Labelled photos from "Children Dataset", an image-classification folder in KaiserTrelles/Cardiac-Decision-Support-System-IoMT-AI-DDS. The possible labels are: AFIB, AVNRT, AVRT, atrial paced, normal, PJC, preexcitated PAC, ventricular paced.

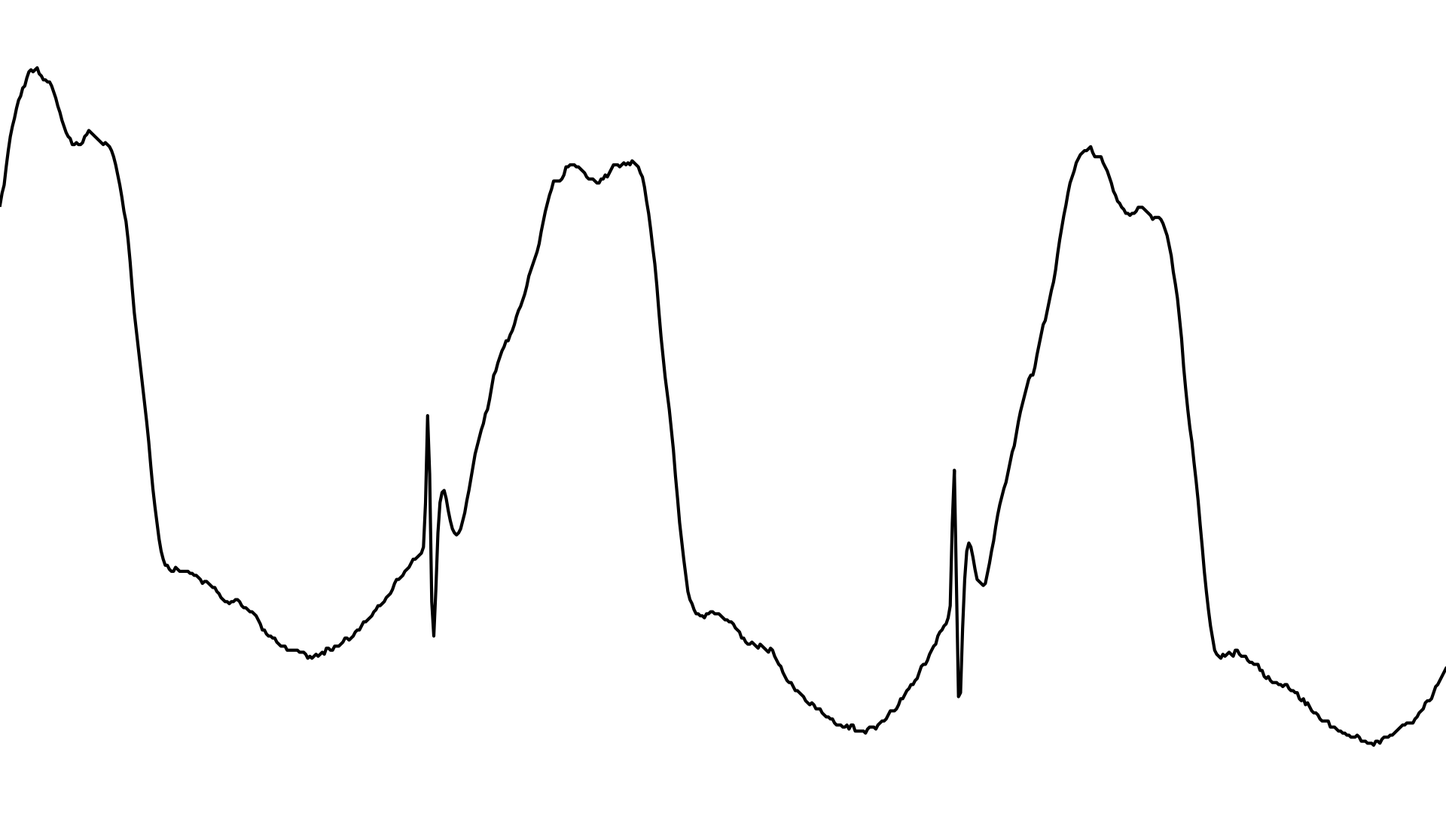
Label: ventricular paced

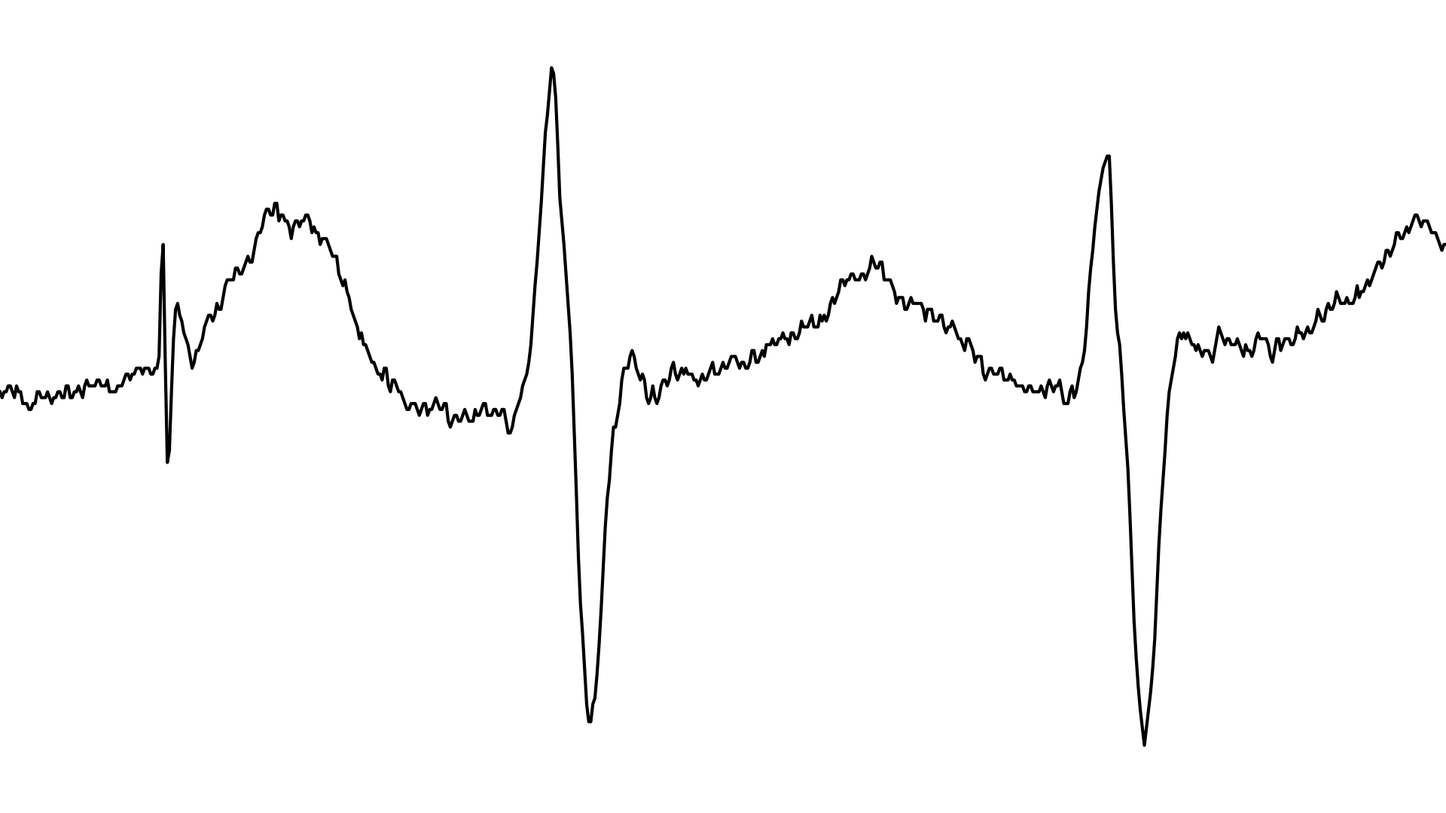
Label: atrial paced

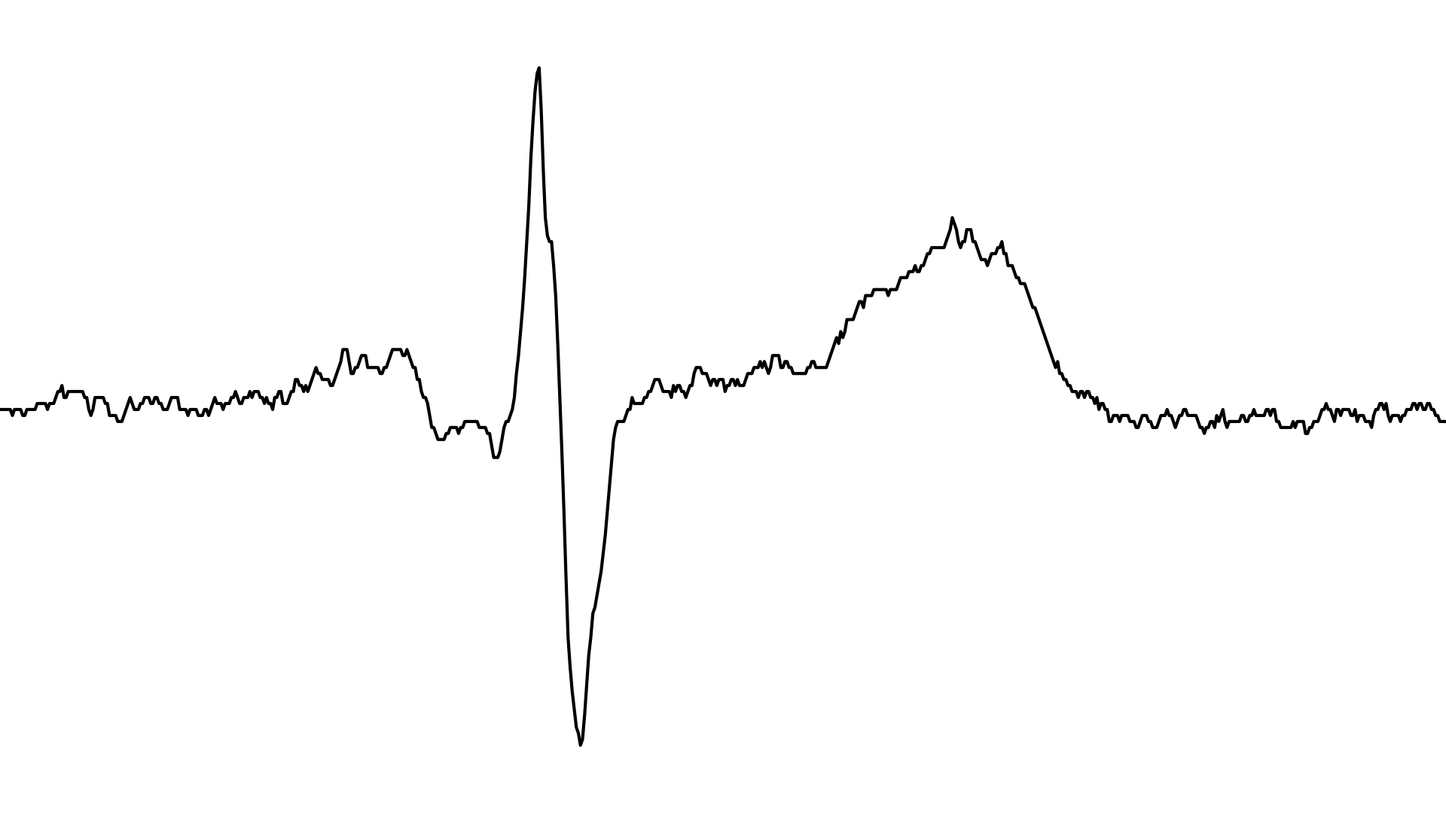
Label: normal

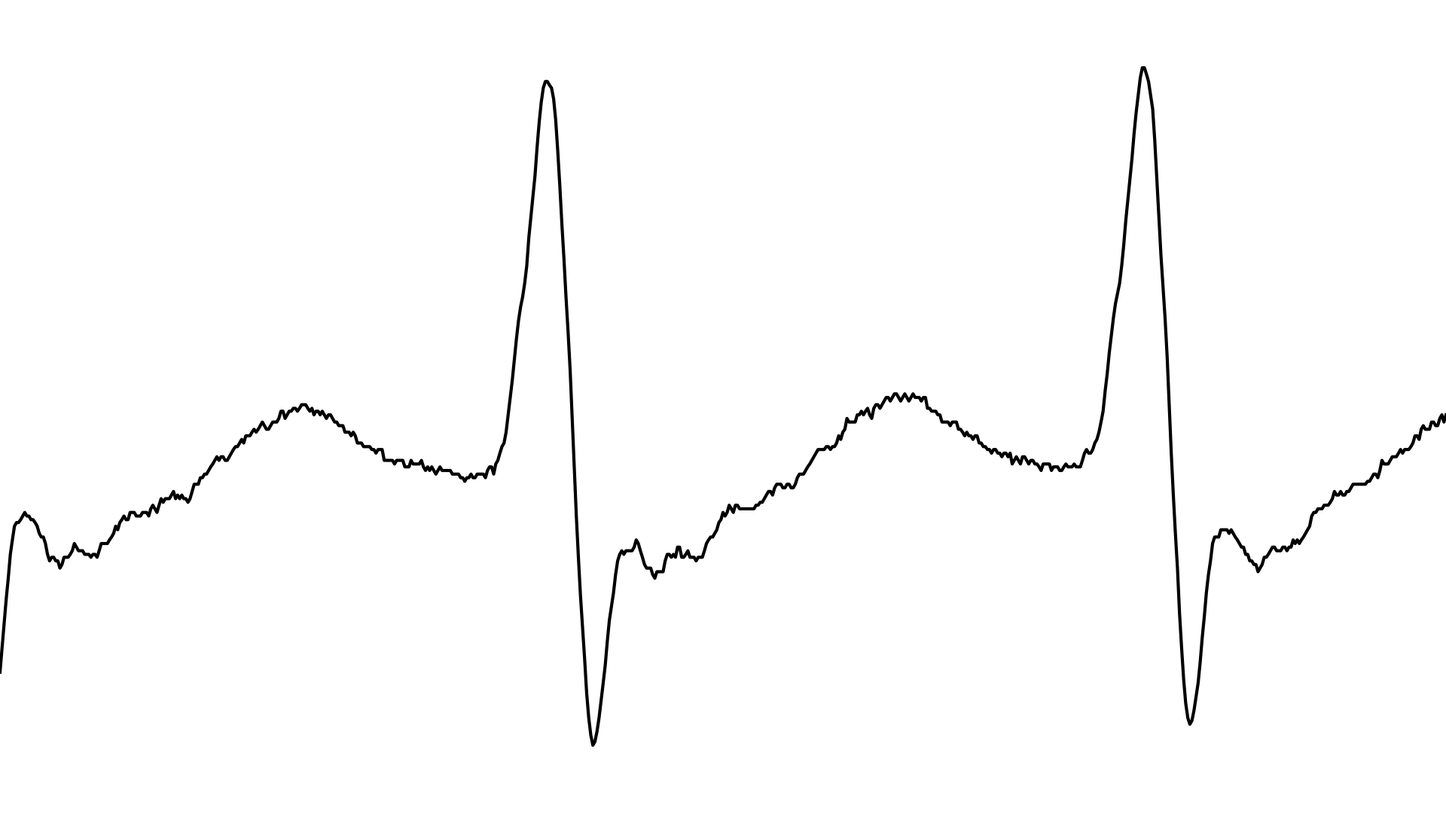
Label: AVNRT

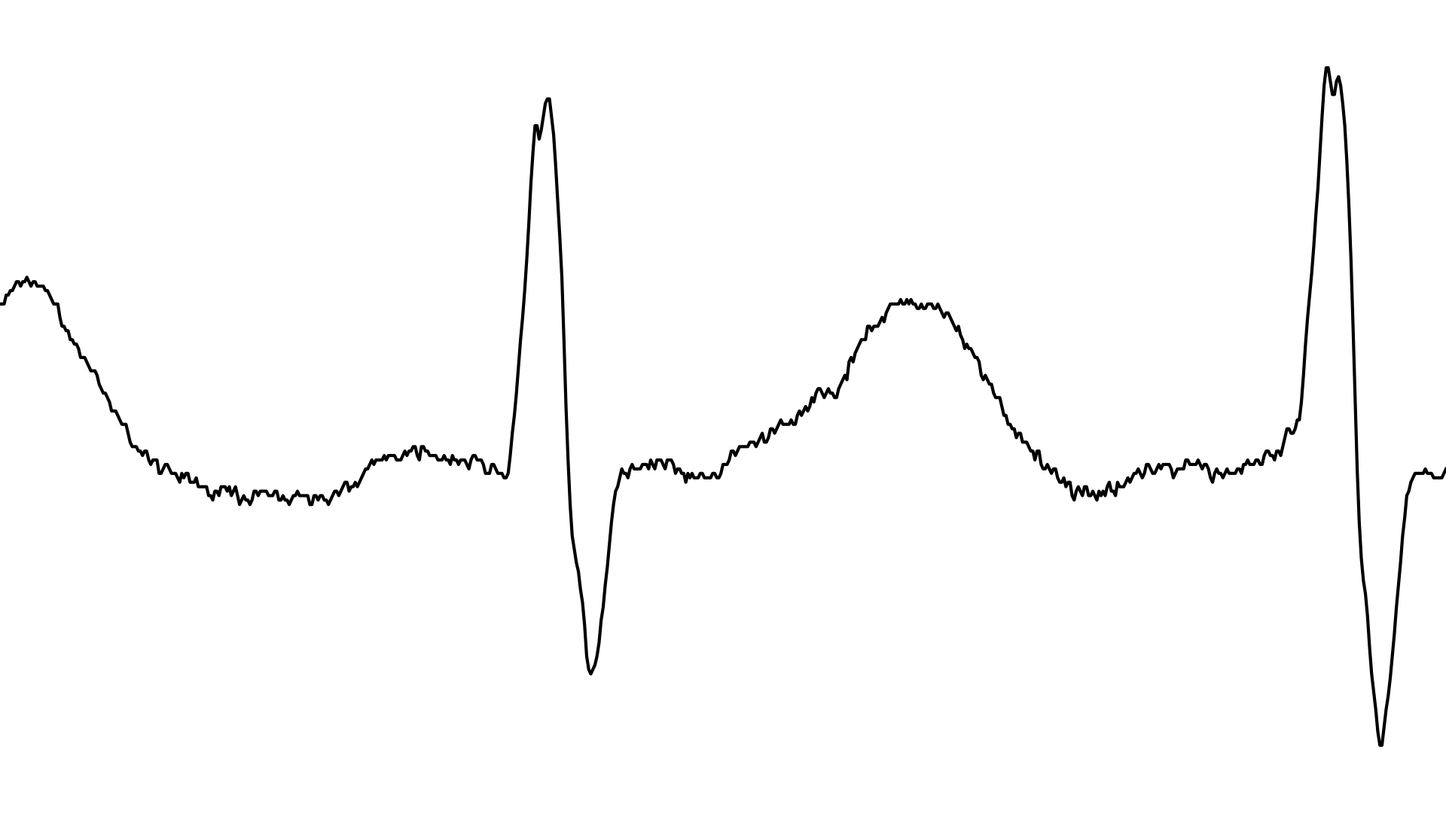
Label: AFIB

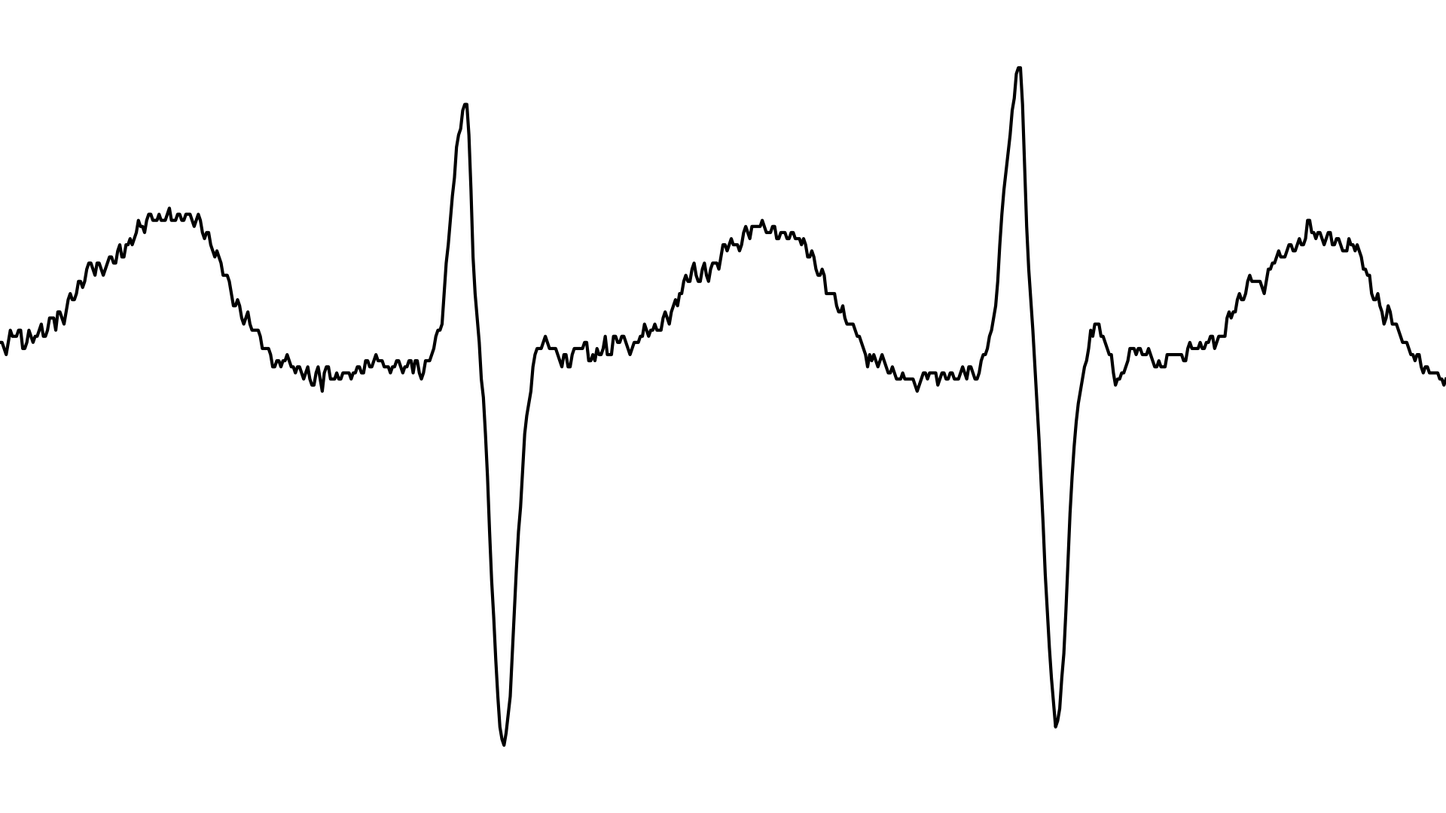
Label: AVRT
